Run: headless pygame with SDL's dummy video driver; simulated clock (each Clock.tick advances the game by its frame time, no real sleeping); random seed 0; keys injected as events and as key.get_pressed() state; no mouse input; restart key R tapped at the start of phases 3 and 4.
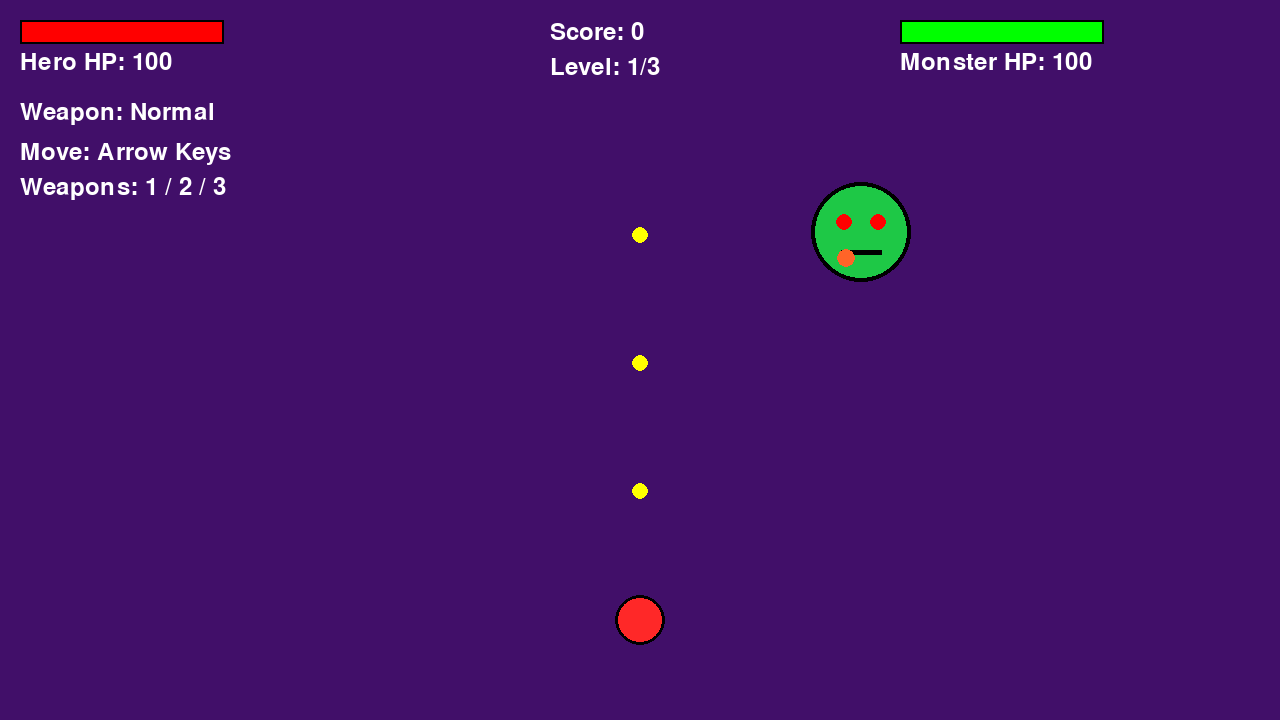
Frame 1 of 4 · flips 1–60 · no input
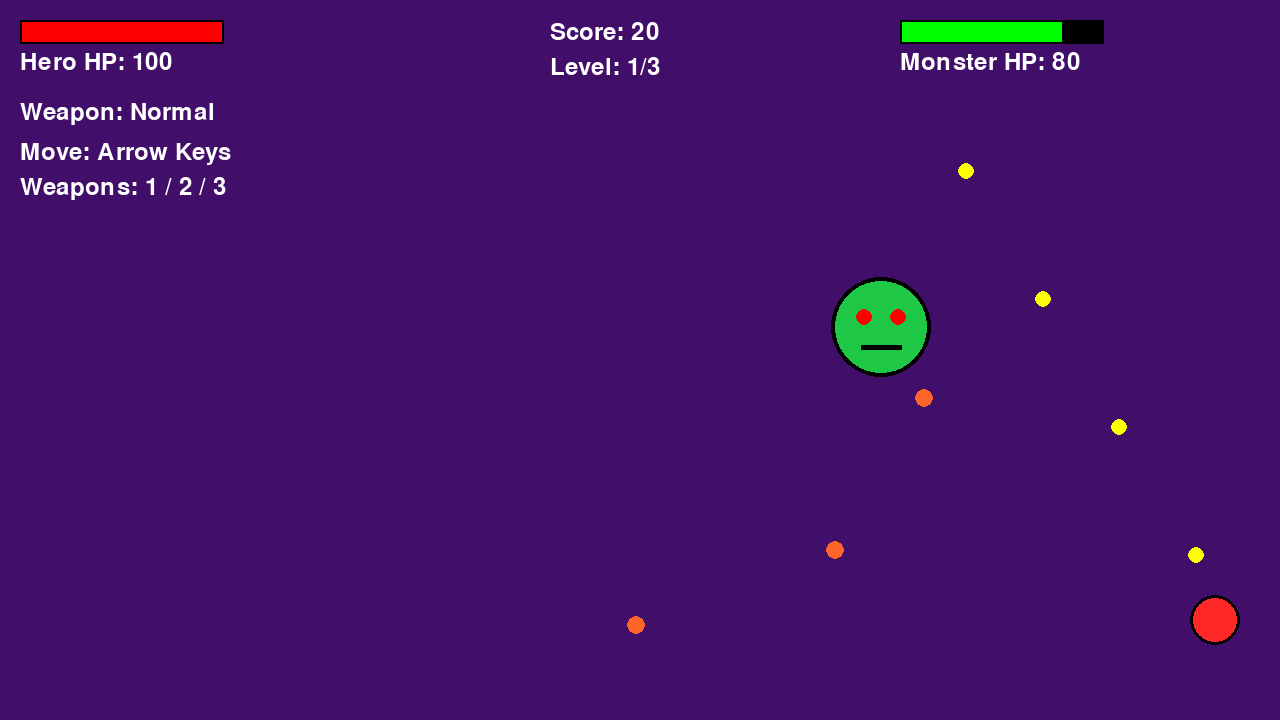
Frame 2 of 4 · flips 61–180 · tapped SPACE, RETURN · held RIGHT (→), D
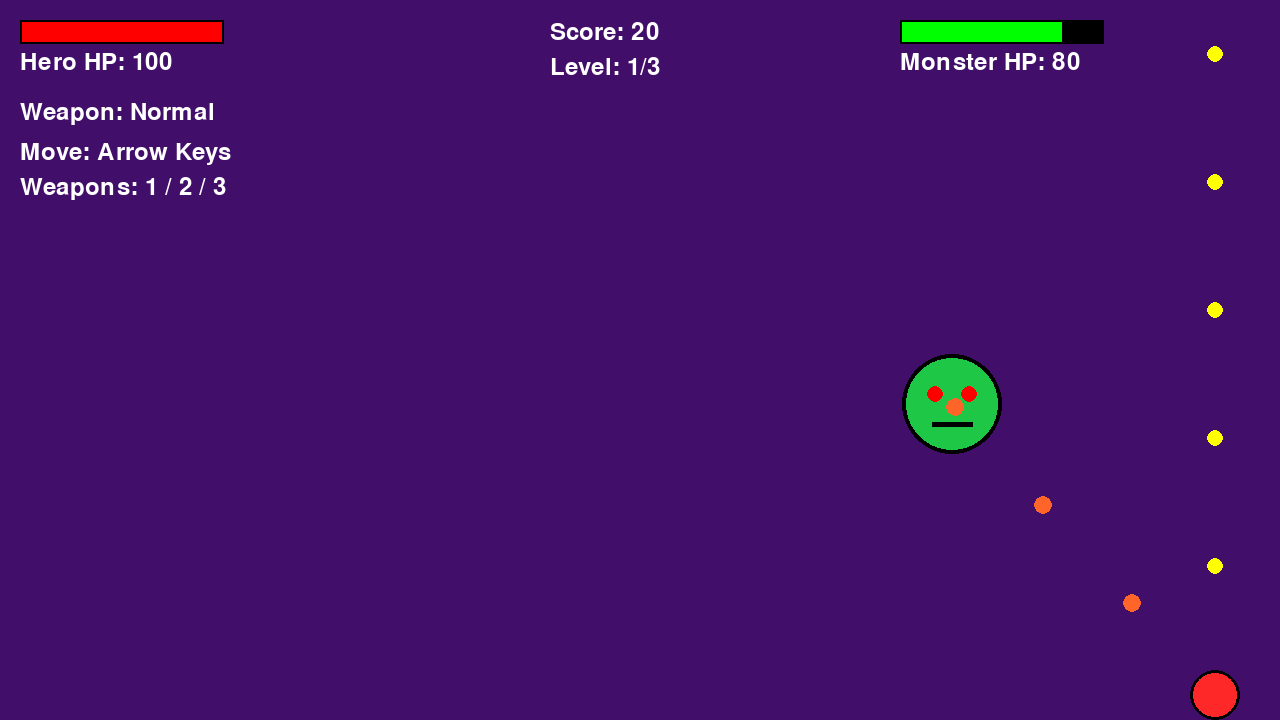
Frame 3 of 4 · flips 181–300 · tapped R · held DOWN (↓), S
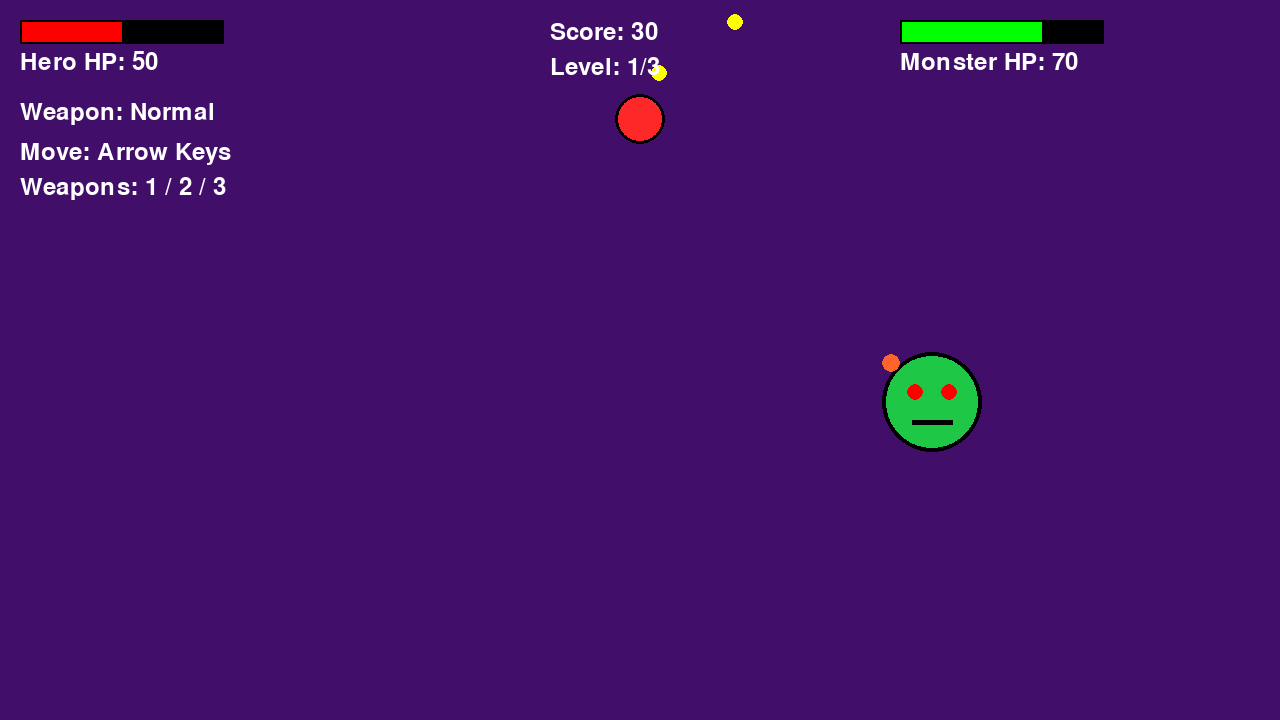
Frame 4 of 4 · flips 301–420 · tapped R · held LEFT (←), A, UP (↑), W

The pygame program that drew these frames:


# import pygame
# import random
# import math

# pygame.init()

# screen = pygame.display.set_mode((1280, 720))
# pygame.display.set_caption("Monster vs Hero")

# clock = pygame.time.Clock()
# font = pygame.font.SysFont(None, 36)

# # Hero
# player_pos = pygame.Vector2(640, 620)
# player_radius = 25
# player_speed = 300
# player_hp = 100

# # Monster
# monster_pos = pygame.Vector2(640, 100)
# monster_radius = 50
# monster_hp = 100

# # Bullets
# hero_bullets = []
# monster_bullets = []

# hero_shoot_timer = 0
# monster_shoot_timer = 0

# score = 0
# running = True
# game_over = False
# victory = False


# def draw_text(text, x, y, color="white"):
#     image = font.render(text, True, color)
#     screen.blit(image, (x, y))


# while running:
#     dt = clock.tick(60) / 1000

#     for event in pygame.event.get():
#         if event.type == pygame.QUIT:
#             running = False

#         if event.type == pygame.KEYDOWN:
#             if event.key == pygame.K_ESCAPE:
#                 running = False

#             if event.key == pygame.K_SPACE and not game_over:
#                 hero_bullets.append(
#                     pygame.Vector2(player_pos.x, player_pos.y - 25)
#                 )

#     keys = pygame.key.get_pressed()

#     if not game_over:
#         # Move hero
#         if keys[pygame.K_w]:
#             player_pos.y -= player_speed * dt
#         if keys[pygame.K_s]:
#             player_pos.y += player_speed * dt
#         if keys[pygame.K_a]:
#             player_pos.x -= player_speed * dt
#         if keys[pygame.K_d]:
#             player_pos.x += player_speed * dt

#         # Keep hero inside screen
#         player_pos.x = max(25, min(1255, player_pos.x))
#         player_pos.y = max(25, min(695, player_pos.y))

#         # Hero automatic shooting
#         hero_shoot_timer += dt
#         if hero_shoot_timer >= 0.25:
#             hero_bullets.append(
#                 pygame.Vector2(player_pos.x, player_pos.y - 25)
#             )
#             hero_shoot_timer = 0

#         # Monster shoots toward hero
#         monster_shoot_timer += dt

#         if monster_shoot_timer >= 0.8:
#             direction = player_pos - monster_pos

#             if direction.length_squared() > 0:
#                 direction = direction.normalize()

#             monster_bullets.append(
#                 [monster_pos.copy(), direction * 220]
#             )

#             monster_shoot_timer = 0

#         # Move hero bullets and damage monster
#         for bullet in hero_bullets[:]:
#             bullet.y -= 500 * dt

#             if bullet.distance_to(monster_pos) < monster_radius:
#                 hero_bullets.remove(bullet)
#                 monster_hp -= 10
#                 score += 10

#             elif bullet.y < 0:
#                 hero_bullets.remove(bullet)

#         # Move monster bullets and damage hero
#         for bullet in monster_bullets[:]:
#             pos, velocity = bullet
#             pos += velocity * dt

#             if pos.distance_to(player_pos) < player_radius:
#                 monster_bullets.remove(bullet)
#                 player_hp -= 10

#             elif (
#                 pos.x < 0 or pos.x > 1280
#                 or pos.y < 0 or pos.y > 720
#             ):
#                 monster_bullets.remove(bullet)

#         # Check who wins
#         if monster_hp <= 0:
#             monster_hp = 0
#             victory = True
#             game_over = True

#         if player_hp <= 0:
#             player_hp = 0
#             victory = False
#             game_over = True

#     # Draw background
#     screen.fill((65, 15, 105))

#     # Draw hero
#     pygame.draw.circle(
#         screen, (255, 40, 40), player_pos, player_radius
#     )
#     pygame.draw.circle(
#         screen, "black", player_pos, player_radius, 3
#     )

#     # Draw monster
#     pygame.draw.circle(
#         screen, (30, 200, 70), monster_pos, monster_radius
#     )
#     pygame.draw.circle(
#         screen, "black", monster_pos, monster_radius, 4
#     )

#     # Monster eyes
#     pygame.draw.circle(
#         screen, "red", (int(monster_pos.x - 17),
#                         int(monster_pos.y - 10)), 8
#     )
#     pygame.draw.circle(
#         screen, "red", (int(monster_pos.x + 17),
#                         int(monster_pos.y - 10)), 8
#     )

#     # Monster mouth
#     pygame.draw.line(
#         screen, "black",
#         (int(monster_pos.x - 20), int(monster_pos.y + 20)),
#         (int(monster_pos.x + 20), int(monster_pos.y + 20)), 5
#     )

#     # Draw hero bullets
#     for bullet in hero_bullets:
#         pygame.draw.circle(
#             screen, "yellow",
#             (int(bullet.x), int(bullet.y)), 8
#         )

#     # Draw monster bullets
#     for bullet in monster_bullets:
#         pos, velocity = bullet
#         pygame.draw.circle(
#             screen, (255, 100, 40),
#             (int(pos.x), int(pos.y)), 9
#         )

#     # Hero health bar
#     pygame.draw.rect(screen, "black", (20, 20, 204, 24))
#     pygame.draw.rect(
#         screen, "red",
#         (22, 22, 2 * player_hp, 20)
#     )
#     draw_text(f"Hero HP: {player_hp}", 20, 50)

#     # Monster health bar
#     pygame.draw.rect(screen, "black", (900, 20, 204, 24))
#     pygame.draw.rect(
#         screen, "green",
#         (902, 22, 2 * monster_hp, 20)
#     )
#     draw_text(f"Monster HP: {monster_hp}", 900, 50)

#     draw_text(f"Score: {score}", 550, 20)

#     if game_over:
#         if victory:
#             draw_text("YOU WIN!", 555, 320, "yellow")
#         else:
#             draw_text("GAME OVER!", 530, 320, "red")

#         draw_text("Press ESC to quit", 520, 365)

#     pygame.display.flip()

# pygame.quit()

import pygame
import random
import math

pygame.init()

screen = pygame.display.set_mode((1280, 720))
pygame.display.set_caption("Monster vs Hero")

clock = pygame.time.Clock()
font = pygame.font.SysFont(None, 36)

# -------------------- Hero --------------------

player_pos = pygame.Vector2(640, 620)
player_radius = 25
player_speed = 300
player_hp = 100

# -------------------- Monster --------------------

monster_pos = pygame.Vector2(640, 100)
monster_radius = 50
monster_hp = 100
monster_speed = 55

# -------------------- Bullets --------------------

hero_bullets = []
monster_bullets = []

hero_shoot_timer = 0
monster_shoot_timer = 0
collision_timer = 0

# -------------------- Weapons --------------------

weapons = {
    1: {"name": "Normal", "damage": 10, "speed": 500,
        "cooldown": 0.25, "radius": 8, "color": "yellow"},

    2: {"name": "Rapid Fire", "damage": 5, "speed": 600,
        "cooldown": 0.10, "radius": 6, "color": "cyan"},

    3: {"name": "Power", "damage": 25, "speed": 350,
        "cooldown": 0.60, "radius": 12, "color": "orange"}
}

current_weapon = 1

# -------------------- Rewards --------------------

rewards = []

# Reward types:
# "health" = restore health
# "score" = bonus points

# -------------------- Game Levels --------------------

level = 1
max_level = 3
score = 0

running = True
game_over = False
victory = False


def draw_text(text, x, y, color="white"):
    image = font.render(text, True, color)
    screen.blit(image, (x, y))


def spawn_reward(position):
    reward_type = random.choice(["health", "score"])

    rewards.append({
        "pos": position.copy(),
        "type": reward_type,
        "value": 25 if reward_type == "health" else 50
    })


def setup_level():
    global monster_pos, monster_hp, monster_speed
    global monster_radius, monster_shoot_timer

    monster_pos = pygame.Vector2(
        random.randint(100, 1180),
        random.randint(80, 250)
    )

    monster_hp = 100 + (level - 1) * 50
    monster_speed = 55 + (level - 1) * 25
    monster_radius = 50

    monster_shoot_timer = 0


setup_level()

# -------------------- Main Game Loop --------------------

while running:

    dt = clock.tick(60) / 1000

    for event in pygame.event.get():

        if event.type == pygame.QUIT:
            running = False

        if event.type == pygame.KEYDOWN:

            if event.key == pygame.K_ESCAPE:
                running = False

            # Select weapons
            if event.key == pygame.K_1:
                current_weapon = 1

            if event.key == pygame.K_2:
                current_weapon = 2

            if event.key == pygame.K_3:
                current_weapon = 3

            # Restart the game
            if event.key == pygame.K_r and game_over:
                player_pos = pygame.Vector2(640, 620)
                player_hp = 100

                hero_bullets.clear()
                monster_bullets.clear()
                rewards.clear()

                hero_shoot_timer = 0
                monster_shoot_timer = 0
                collision_timer = 0

                score = 0
                level = 1
                current_weapon = 1

                game_over = False
                victory = False

                setup_level()

    keys = pygame.key.get_pressed()

    if not game_over:

        # -------------------- Move Hero --------------------

        if keys[pygame.K_UP]:
            player_pos.y -= player_speed * dt

        if keys[pygame.K_DOWN]:
            player_pos.y += player_speed * dt

        if keys[pygame.K_LEFT]:
            player_pos.x -= player_speed * dt

        if keys[pygame.K_RIGHT]:
            player_pos.x += player_speed * dt


        # Keep hero inside the screen
        player_pos.x = max(25, min(1255, player_pos.x))
        player_pos.y = max(25, min(695, player_pos.y))

        # -------------------- Hero Shooting --------------------

        hero_shoot_timer += dt

        weapon = weapons[current_weapon]

        if hero_shoot_timer >= weapon["cooldown"]:

            hero_bullets.append({
                "pos": pygame.Vector2(
                    player_pos.x, player_pos.y - player_radius
                ),
                "damage": weapon["damage"],
                "speed": weapon["speed"],
                "radius": weapon["radius"],
                "color": weapon["color"]
            })

            hero_shoot_timer = 0

        # -------------------- Monster Pursuit --------------------

        direction = player_pos - monster_pos

        if direction.length_squared() > 0:
            direction = direction.normalize()
            monster_pos += direction * monster_speed * dt

        # -------------------- Monster Shooting --------------------

        monster_shoot_timer += dt

        # The monster shoots faster at higher levels
        monster_cooldown = max(0.30, 0.80 - (level - 1) * 0.15)

        if monster_shoot_timer >= monster_cooldown:

            direction = player_pos - monster_pos

            if direction.length_squared() > 0:
                direction = direction.normalize()

            monster_bullets.append([
                monster_pos.copy(),
                direction * (220 + (level - 1) * 40)
            ])

            monster_shoot_timer = 0

        # -------------------- Move Hero Bullets --------------------

        for bullet in hero_bullets[:]:

            bullet["pos"].y -= bullet["speed"] * dt

            # Bullet hits monster
            if bullet["pos"].distance_to(monster_pos) < (
                monster_radius + bullet["radius"]
            ):

                monster_hp -= bullet["damage"]
                score += 10
                hero_bullets.remove(bullet)

            # Remove bullets outside the screen
            elif bullet["pos"].y < 0:
                hero_bullets.remove(bullet)

        # -------------------- Move Monster Bullets --------------------

        for bullet in monster_bullets[:]:

            pos, velocity = bullet
            pos += velocity * dt

            if pos.distance_to(player_pos) < player_radius + 9:

                player_hp -= 10
                monster_bullets.remove(bullet)

            elif (
                pos.x < 0 or pos.x > 1280
                or pos.y < 0 or pos.y > 720
            ):
                monster_bullets.remove(bullet)

        # -------------------- Monster Touches Hero --------------------

        collision_timer = max(0, collision_timer - dt)

        if (
            monster_pos.distance_to(player_pos)
            < monster_radius + player_radius
            and collision_timer == 0
        ):
            player_hp -= 10
            collision_timer = 0.7

        # -------------------- Monster Defeated --------------------

        if monster_hp <= 0:

            # Generate a reward at the monster's position
            spawn_reward(monster_pos)

            # Clear old bullets
            hero_bullets.clear()
            monster_bullets.clear()

            if level < max_level:
                level += 1
                setup_level()
            else:
                victory = True
                game_over = True

        # -------------------- Collect Rewards --------------------

        for reward in rewards[:]:

            if reward["pos"].distance_to(player_pos) < (
                player_radius + 18
            ):

                if reward["type"] == "health":
                    player_hp = min(100, player_hp + reward["value"])

                elif reward["type"] == "score":
                    score += reward["value"]

                rewards.remove(reward)

        # -------------------- Check Hero Health --------------------

        if player_hp <= 0:
            player_hp = 0
            victory = False
            game_over = True

    # ============================================================
    #                         RENDERING
    # ============================================================

    screen.fill((65, 15, 105))

    # -------------------- Draw Hero --------------------

    pygame.draw.circle(
        screen, (255, 40, 40), player_pos, player_radius
    )

    pygame.draw.circle(
        screen, "black", player_pos, player_radius, 3
    )

    # -------------------- Draw Monster --------------------

    pygame.draw.circle(
        screen, (30, 200, 70), monster_pos, monster_radius
    )

    pygame.draw.circle(
        screen, "black", monster_pos, monster_radius, 4
    )

    # Monster eyes
    pygame.draw.circle(
        screen, "red",
        (int(monster_pos.x - 17), int(monster_pos.y - 10)), 8
    )

    pygame.draw.circle(
        screen, "red",
        (int(monster_pos.x + 17), int(monster_pos.y - 10)), 8
    )

    # Monster mouth
    pygame.draw.line(
        screen, "black",
        (int(monster_pos.x - 20), int(monster_pos.y + 20)),
        (int(monster_pos.x + 20), int(monster_pos.y + 20)),
        5
    )

    # -------------------- Draw Hero Bullets --------------------

    for bullet in hero_bullets:

        pygame.draw.circle(
            screen,
            bullet["color"],
            (int(bullet["pos"].x), int(bullet["pos"].y)),
            bullet["radius"]
        )

    # -------------------- Draw Monster Bullets --------------------

    for bullet in monster_bullets:

        pos, velocity = bullet

        pygame.draw.circle(
            screen, (255, 100, 40),
            (int(pos.x), int(pos.y)), 9
        )

    # -------------------- Draw Rewards --------------------

    for reward in rewards:

        x = int(reward["pos"].x)
        y = int(reward["pos"].y)

        if reward["type"] == "health":
            color = (0, 255, 100)
        else:
            color = (255, 215, 0)

        pygame.draw.circle(screen, color, (x, y), 18)
        pygame.draw.circle(screen, "white", (x, y), 18, 2)

        if reward["type"] == "health":
            draw_text("+", x - 7, y - 12, "black")
        else:
            draw_text("$", x - 7, y - 12, "black")

    # -------------------- Hero Health Bar --------------------

    pygame.draw.rect(screen, "black", (20, 20, 204, 24))

    pygame.draw.rect(
        screen, "red",
        (22, 22, 2 * player_hp, 20)
    )

    draw_text(f"Hero HP: {player_hp}", 20, 50)

    # -------------------- Monster Health Bar --------------------

    pygame.draw.rect(screen, "black", (900, 20, 204, 24))

    monster_bar_width = max(
        0, int(200 * monster_hp / (100 + (level - 1) * 50))
    )

    pygame.draw.rect(
        screen, "green",
        (902, 22, monster_bar_width, 20)
    )

    draw_text(f"Monster HP: {max(0, monster_hp)}", 900, 50)

    # -------------------- Game Information --------------------

    draw_text(f"Score: {score}", 550, 20)
    draw_text(f"Level: {level}/{max_level}", 550, 55)

    draw_text(
        f"Weapon: {weapons[current_weapon]['name']}",
        20, 100
    )

    draw_text("Move: Arrow Keys", 20, 140)
    draw_text("Weapons: 1 / 2 / 3", 20, 175)

    # -------------------- Game Over / Victory --------------------

    if game_over:

        if victory:
            draw_text("YOU WIN!", 555, 300, "yellow")
        else:
            draw_text("GAME OVER!", 530, 300, "red")

        draw_text(f"Final Score: {score}", 530, 345)
        draw_text("Press R to restart", 515, 390)
        draw_text("Press ESC to quit", 520, 430)

    pygame.display.flip()

pygame.quit()
